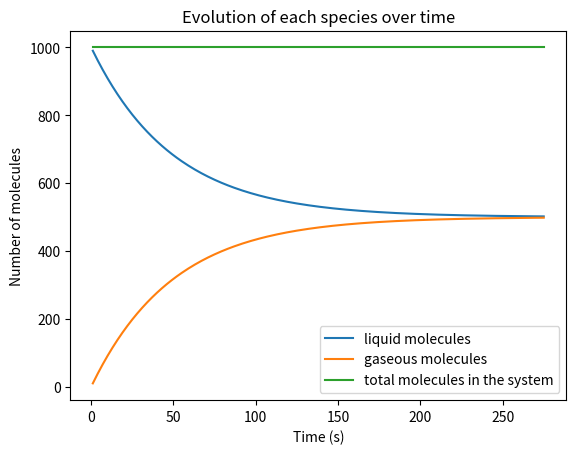

Write the Python code that produced this figure.
# Installing Packages

import numpy as np
import matplotlib.pyplot as plt
import pandas as pd
import scipy

from numpy import random

# Creating Inputs

# Initial random generator seed
seed = 42
rng = random.default_rng(seed)

# Update to realistic k values later...
kf = 0.01
kb = 0.01

# Calculation of equilibrium constant
K = kf/kb

time_step = 1 # second
total_time = 275 # seconds for total run
ntime = int(total_time / time_step) # total number of calculations

# Initial paramaters
mol_L = 990
mol_G = 10
time = 0

# Variables to be updated
L_remaining = mol_L
G_formed = mol_G

# Creating lists
L = []
G = []
times = []
sum_mol = []

# Loop over time

for t in range(ntime):

    time += time_step

    # Store current values
    L.append(L_remaining)
    G.append(G_formed)
    times.append(time)

    # First-order rates
    evaporation_rate = kf * L_remaining
    condensation_rate = kb * G_formed

    # Change in each species during this timestep
    dL = (-evaporation_rate + condensation_rate) * time_step
    dG = (evaporation_rate - condensation_rate) * time_step

    # Update populations
    L_remaining += dL
    G_formed += dG

    # Total molecules
    sum_mol.append(L_remaining + G_formed)

plt.plot(times, L, label="liquid molecules")
plt.plot(times, G, label="gaseous molecules")
plt.plot(times, sum_mol, label="total molecules in the system")

plt.title("Evolution of each species over time")
plt.xlabel("Time (s)")
plt.ylabel("Number of molecules")
plt.legend()
plt.show()
